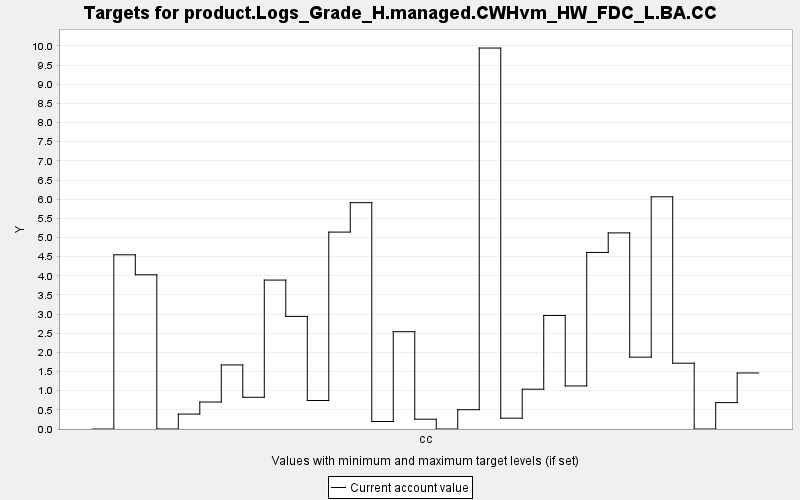

Values plotted in this chart, from the file beside it:
TARGET, PERIOD, YEAR, PERIODWIDTH, MINIMUM, MAXIMUM, MINWEIGHT, MAXWEIGHT, CURRENT, SUMMARY
product.Logs_Grade_H.managed.CWHvm_HW_FD…, 0, 0, 10.0, 0.0, 10000, 1.0, 1.0, 0.0, 0.0
product.Logs_Grade_H.managed.CWHvm_HW_FD…, 1, 10, 10.0, 0.0, 10000, 1.0, 1.0, 4.548, 0.0
product.Logs_Grade_H.managed.CWHvm_HW_FD…, 2, 20, 10.0, 0.0, 10000, 1.0, 1.0, 4.026, 0.0
product.Logs_Grade_H.managed.CWHvm_HW_FD…, 3, 30, 10.0, 0.0, 10000, 1.0, 1.0, 0.0, 0.0
product.Logs_Grade_H.managed.CWHvm_HW_FD…, 4, 40, 10.0, 0.0, 10000, 1.0, 1.0, 0.39, 0.0
product.Logs_Grade_H.managed.CWHvm_HW_FD…, 5, 50, 10.0, 0.0, 10000, 1.0, 1.0, 0.704, 0.0
product.Logs_Grade_H.managed.CWHvm_HW_FD…, 6, 60, 10.0, 0.0, 10000, 1.0, 1.0, 1.673, 0.0
product.Logs_Grade_H.managed.CWHvm_HW_FD…, 7, 70, 10.0, 0.0, 10000, 1.0, 1.0, 0.828, 0.0
product.Logs_Grade_H.managed.CWHvm_HW_FD…, 8, 80, 10.0, 0.0, 10000, 1.0, 1.0, 3.888, 0.0
product.Logs_Grade_H.managed.CWHvm_HW_FD…, 9, 90, 10.0, 0.0, 10000, 1.0, 1.0, 2.939, 0.0
product.Logs_Grade_H.managed.CWHvm_HW_FD…, 10, 100, 10.0, 0.0, 10000, 1.0, 1.0, 0.744, 0.0
product.Logs_Grade_H.managed.CWHvm_HW_FD…, 11, 110, 10.0, 0.0, 10000, 1.0, 1.0, 5.141, 0.0
product.Logs_Grade_H.managed.CWHvm_HW_FD…, 12, 120, 10.0, 0.0, 10000, 1.0, 1.0, 5.909, 0.0
product.Logs_Grade_H.managed.CWHvm_HW_FD…, 13, 130, 10.0, 0.0, 10000, 1.0, 1.0, 0.196, 0.0
product.Logs_Grade_H.managed.CWHvm_HW_FD…, 14, 140, 10.0, 0.0, 10000, 1.0, 1.0, 2.541, 0.0
product.Logs_Grade_H.managed.CWHvm_HW_FD…, 15, 150, 10.0, 0.0, 10000, 1.0, 1.0, 0.256, 0.0
product.Logs_Grade_H.managed.CWHvm_HW_FD…, 16, 160, 10.0, 0.0, 10000, 1.0, 1.0, 0.0, 0.0
product.Logs_Grade_H.managed.CWHvm_HW_FD…, 17, 170, 10.0, 0.0, 10000, 1.0, 1.0, 0.504, 0.0
product.Logs_Grade_H.managed.CWHvm_HW_FD…, 18, 180, 10.0, 0.0, 10000, 1.0, 1.0, 9.946, 0.0
product.Logs_Grade_H.managed.CWHvm_HW_FD…, 19, 190, 10.0, 0.0, 10000, 1.0, 1.0, 0.283, 0.0
product.Logs_Grade_H.managed.CWHvm_HW_FD…, 20, 200, 10.0, 0.0, 10000, 1.0, 1.0, 1.039, 0.0
product.Logs_Grade_H.managed.CWHvm_HW_FD…, 21, 210, 10.0, 0.0, 10000, 1.0, 1.0, 2.964, 0.0
product.Logs_Grade_H.managed.CWHvm_HW_FD…, 22, 220, 10.0, 0.0, 10000, 1.0, 1.0, 1.124, 0.0
product.Logs_Grade_H.managed.CWHvm_HW_FD…, 23, 230, 10.0, 0.0, 10000, 1.0, 1.0, 4.61, 0.0
product.Logs_Grade_H.managed.CWHvm_HW_FD…, 24, 240, 10.0, 0.0, 10000, 1.0, 1.0, 5.12, 0.0
product.Logs_Grade_H.managed.CWHvm_HW_FD…, 25, 250, 10.0, 0.0, 10000, 1.0, 1.0, 1.876, 0.0
product.Logs_Grade_H.managed.CWHvm_HW_FD…, 26, 260, 10.0, 0.0, 10000, 1.0, 1.0, 6.062, 0.0
product.Logs_Grade_H.managed.CWHvm_HW_FD…, 27, 270, 10.0, 0.0, 10000, 1.0, 1.0, 1.718, 0.0
product.Logs_Grade_H.managed.CWHvm_HW_FD…, 28, 280, 10.0, 0.0, 10000, 1.0, 1.0, 0.0, 0.0
product.Logs_Grade_H.managed.CWHvm_HW_FD…, 29, 290, 10.0, 0.0, 10000, 1.0, 1.0, 0.689, 0.0
product.Logs_Grade_H.managed.CWHvm_HW_FD…, 30, 300, 10.0, 0.0, 10000, 1.0, 1.0, 1.463, 0.0
